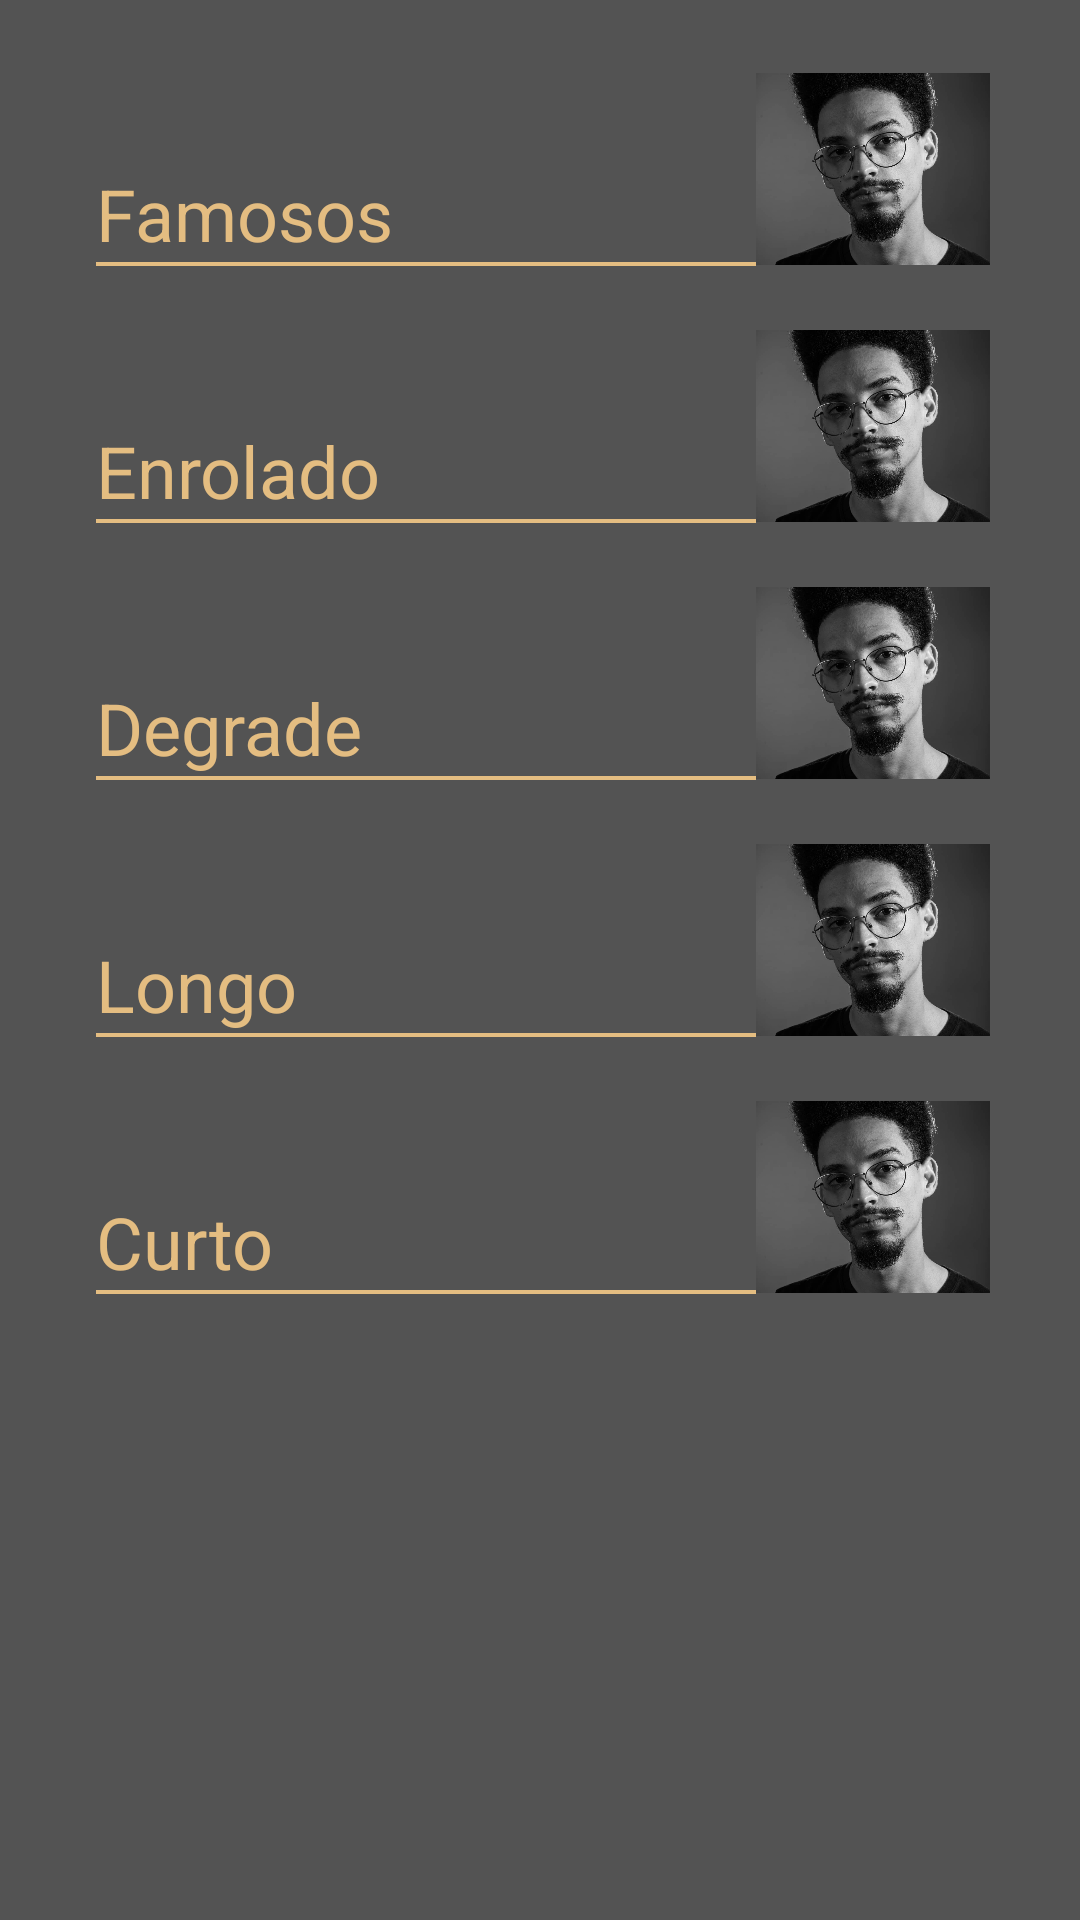

Here is an Android app screen rendered from its layout file. Give the layout XML and the strings, colors and styles it references.
<!-- AndroidManifest.xml: application theme AppTheme -->
<!-- res/layout/content_activity_portfolio.xml -->
<?xml version="1.0" encoding="utf-8"?>
<android.support.constraint.ConstraintLayout xmlns:android="http://schemas.android.com/apk/res/android"
    xmlns:app="http://schemas.android.com/apk/res-auto"
    xmlns:tools="http://schemas.android.com/tools"
    android:layout_width="match_parent"
    android:layout_height="match_parent"
    android:orientation="vertical"
    tools:context=".ativities.PortfolioActivity">

    <android.support.constraint.Guideline
        android:id="@+id/glContentPortfolio"
        android:layout_width="wrap_content"
        android:layout_height="wrap_content"
        android:orientation="vertical"
        app:layout_constraintGuide_percent="0.7" />

    <TextView
        android:id="@+id/tvFamososPorfolio"
        android:layout_width="0dp"
        android:layout_height="wrap_content"
        android:layout_marginStart="32dp"
        android:layout_marginTop="55dp"
        android:drawableBottom="@drawable/ot_underline_text"
        android:text="@string/txt_famosos"
        android:textColor="@color/colorDourado"
        android:textSize="24sp"
        app:layout_constraintEnd_toStartOf="@+id/glContentPortfolio"
        app:layout_constraintStart_toStartOf="parent"
        app:layout_constraintTop_toTopOf="parent" />

    <ImageView
        android:id="@+id/imgFamososPortfolio"
        android:layout_width="78dp"
        android:layout_height="64dp"
        android:layout_marginTop="24dp"
        android:layout_marginEnd="16dp"
        android:contentDescription="@string/desc_corte_famoso"
        android:scaleType="centerCrop"
        android:src="@drawable/img_foto"
        app:layout_constraintBottom_toBottomOf="@+id/tvFamososPorfolio"
        app:layout_constraintEnd_toEndOf="parent"
        app:layout_constraintHorizontal_bias="0.0"
        app:layout_constraintStart_toEndOf="@+id/tvFamososPorfolio"
        app:layout_constraintTop_toTopOf="parent" />

    <TextView
        android:id="@+id/tvEnroladoPortfolio"
        android:layout_width="0dp"
        android:layout_height="wrap_content"
        android:layout_marginStart="32dp"
        android:layout_marginTop="52dp"
        android:drawableBottom="@drawable/ot_underline_text"
        android:text="@string/txt_enrolado"
        android:textColor="@color/colorDourado"
        android:textSize="24sp"
        app:layout_constraintEnd_toStartOf="@+id/glContentPortfolio"
        app:layout_constraintStart_toStartOf="parent"
        app:layout_constraintTop_toBottomOf="@+id/tvFamososPorfolio" />

    <ImageView
        android:id="@+id/imgEnroladoPortfolio"
        android:layout_width="78dp"
        android:layout_height="64dp"
        android:layout_marginTop="21dp"
        android:layout_marginEnd="16dp"
        android:contentDescription="@string/desc_corte_enrolado"
        android:scaleType="centerCrop"
        android:src="@drawable/img_foto"
        app:layout_constraintBottom_toBottomOf="@+id/tvEnroladoPortfolio"
        app:layout_constraintEnd_toEndOf="parent"
        app:layout_constraintHorizontal_bias="0.0"
        app:layout_constraintStart_toStartOf="@+id/glContentPortfolio"
        app:layout_constraintTop_toBottomOf="@+id/imgFamososPortfolio" />

    <TextView
        android:id="@+id/tvDegradePortfolio"
        android:layout_width="0dp"
        android:layout_height="wrap_content"
        android:layout_marginStart="32dp"
        android:layout_marginTop="52dp"
        android:clickable="true"
        android:drawableBottom="@drawable/ot_underline_text"
        android:focusable="true"
        android:onClick="abrirDegrade"
        android:text="@string/txt_degrade"
        android:textColor="@color/colorDourado"
        android:textSize="24sp"
        app:layout_constraintEnd_toStartOf="@+id/glContentPortfolio"
        app:layout_constraintStart_toStartOf="parent"
        app:layout_constraintTop_toBottomOf="@+id/tvEnroladoPortfolio" />

    <ImageView
        android:id="@+id/imgDegradePortfolio"
        android:layout_width="78dp"
        android:layout_height="64dp"
        android:layout_marginTop="21dp"
        android:layout_marginEnd="16dp"
        android:clickable="true"
        android:contentDescription="@string/desc_corte_degrade"
        android:focusable="true"
        android:onClick="abrirDegrade"
        android:scaleType="centerCrop"
        android:src="@drawable/img_foto"
        app:layout_constraintBottom_toBottomOf="@+id/tvDegradePortfolio"
        app:layout_constraintEnd_toEndOf="parent"
        app:layout_constraintHorizontal_bias="0.0"
        app:layout_constraintStart_toStartOf="@+id/glContentPortfolio"
        app:layout_constraintTop_toBottomOf="@+id/imgEnroladoPortfolio" />

    <TextView
        android:id="@+id/tvLongoPortfolio"
        android:layout_width="0dp"
        android:layout_height="wrap_content"
        android:layout_marginStart="32dp"
        android:layout_marginTop="52dp"
        android:drawableBottom="@drawable/ot_underline_text"
        android:text="@string/txt_longo"
        android:textColor="@color/colorDourado"
        android:textSize="24sp"
        app:layout_constraintEnd_toStartOf="@+id/glContentPortfolio"
        app:layout_constraintStart_toStartOf="parent"
        app:layout_constraintTop_toBottomOf="@+id/tvDegradePortfolio" />

    <ImageView
        android:id="@+id/imgLongoPortfolio"
        android:layout_width="78dp"
        android:layout_height="64dp"
        android:layout_marginTop="21dp"
        android:layout_marginEnd="16dp"
        android:contentDescription="@string/desc_corte_longo"
        android:scaleType="centerCrop"
        android:src="@drawable/img_foto"
        app:layout_constraintBottom_toBottomOf="@+id/tvLongoPortfolio"
        app:layout_constraintEnd_toEndOf="parent"
        app:layout_constraintHorizontal_bias="0.0"
        app:layout_constraintStart_toStartOf="@+id/glContentPortfolio"
        app:layout_constraintTop_toBottomOf="@+id/imgDegradePortfolio" />

    <TextView
        android:id="@+id/tvCurtoPortfolio"
        android:layout_width="0dp"
        android:layout_height="wrap_content"
        android:layout_marginStart="32dp"
        android:layout_marginTop="52dp"
        android:layout_marginBottom="16dp"
        android:drawableBottom="@drawable/ot_underline_text"
        android:text="@string/txt_curto"
        android:textColor="@color/colorDourado"
        android:textSize="24sp"
        app:layout_constraintBottom_toBottomOf="parent"
        app:layout_constraintEnd_toStartOf="@+id/glContentPortfolio"
        app:layout_constraintStart_toStartOf="parent"
        app:layout_constraintTop_toBottomOf="@+id/tvLongoPortfolio"
        app:layout_constraintVertical_bias="0.0" />

    <ImageView
        android:id="@+id/imgCurtoPorfolio"
        android:layout_width="78dp"
        android:layout_height="64dp"
        android:layout_marginTop="21dp"
        android:layout_marginEnd="16dp"
        android:contentDescription="@string/desc_corte_curto"
        android:scaleType="centerCrop"
        android:src="@drawable/img_foto"
        app:layout_constraintBottom_toBottomOf="@+id/tvCurtoPortfolio"
        app:layout_constraintEnd_toEndOf="parent"
        app:layout_constraintHorizontal_bias="0.0"
        app:layout_constraintStart_toStartOf="@+id/glContentPortfolio"
        app:layout_constraintTop_toBottomOf="@+id/imgLongoPortfolio" />

</android.support.constraint.ConstraintLayout>
<!-- resources referenced by this layout -->
<resources>
  <color name="colorDourado">#e4bd81</color>
  <!-- drawable img_foto: jpg bitmap (drawable, 75536 bytes) -->
  <!-- drawable ot_underline_text (drawable) -->
  <?xml version="1.0" encoding="utf-8"?>
  <shape xmlns:android="http://schemas.android.com/apk/res/android"
      android:shape="rectangle">
      <size
          android:width="1000dp"
          android:height="1.2dp" />
  
      <solid android:color="@color/colorDourado" />
  </shape>
  <string name="desc_corte_curto">Corte curto</string>
  <string name="desc_corte_degrade">Corte degrade</string>
  <string name="desc_corte_enrolado">Corte enrolado</string>
  <string name="desc_corte_famoso">Cortes famosos</string>
  <string name="desc_corte_longo">Corte longo</string>
  <string name="txt_curto">Curto</string>
  <string name="txt_degrade">Degrade</string>
  <string name="txt_enrolado">Enrolado</string>
  <string name="txt_famosos">Famosos</string>
  <string name="txt_longo">Longo</string>
  <style name="AppTheme" parent="Theme.AppCompat.NoActionBar">
  
          <item name="colorPrimary">@color/colorPrimary</item>
          <item name="colorPrimaryDark">@color/colorPrimaryDark</item>
          <item name="colorAccent">@color/colorAccent</item>
          <item name="android:windowBackground">@color/colorBackground</item>
          <item name="android:textColorHint">@android:color/black</item>
          <item name="colorControlNormal">@android:color/black</item>
          <item name="colorControlActivated">@android:color/black</item>
          <item name="colorControlHighlight">@android:color/black</item>
      </style>
  <color name="colorPrimary">#e9aaaaaa</color>
  <color name="colorPrimaryDark">#000000</color>
  <color name="colorAccent">#FFFFFF</color>
  <color name="colorBackground">#535353</color>
</resources>
